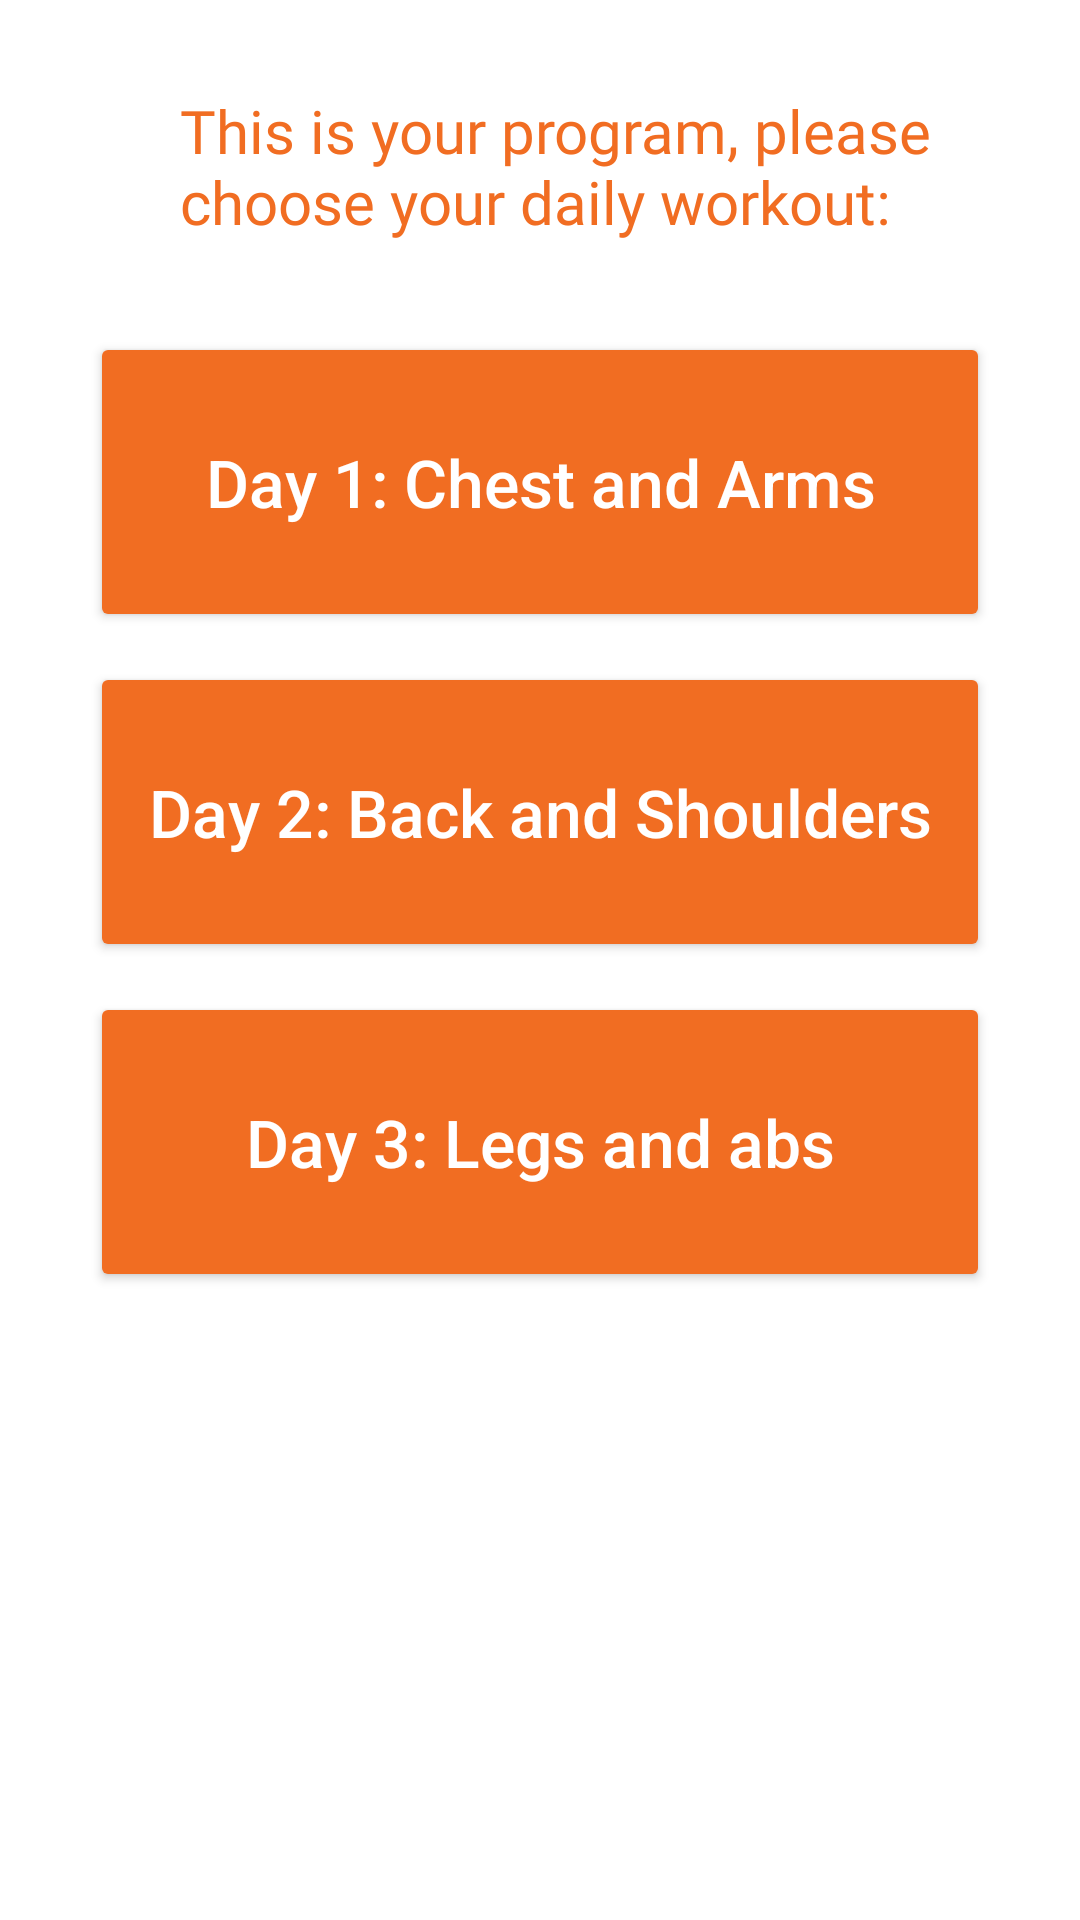

Reconstruct the res/layout file that produces this screen, plus the resources it refers to.
<!-- AndroidManifest.xml: application theme Theme.MyApplication -->
<!-- res/layout/activity_workout_page_boundary.xml -->
<?xml version="1.0" encoding="utf-8"?>
<LinearLayout xmlns:android="http://schemas.android.com/apk/res/android"
    xmlns:app="http://schemas.android.com/apk/res-auto"
    xmlns:tools="http://schemas.android.com/tools"
    android:layout_width="match_parent"
    android:layout_height="match_parent"
    android:gravity="center_horizontal"
    android:orientation="vertical">


    <TextView
        android:id="@+id/recommend"
        android:layout_width="300dp"
        android:layout_height="wrap_content"
        android:layout_gravity="start"
        android:layout_marginTop="30dp"
        android:layout_marginBottom="20dp"
        android:layout_marginStart="60dp"
        android:layout_marginLeft="80dp"
        android:fontFamily="@font/aoboshi_one_regular"
        android:text="This is your program, please choose your daily workout:"
        android:textColor="@color/main_color"
        android:textSize="20sp" />

    <Button
        android:id="@+id/daily_1"
        android:layout_width="300dp"
        android:layout_height="100dp"
        android:layout_gravity="center_horizontal"
        android:layout_marginTop="10dp"
        app:backgroundTint="@color/main_color"
        android:text="@string/day_1"
        android:textAllCaps="false"
        android:textColor="@color/white"
        android:textSize="22sp"
        tools:ignore="TextContrastCheck" />

    <Button
        android:id="@+id/daily_2"
        android:layout_width="300dp"
        android:layout_height="100dp"
        android:layout_gravity="center_horizontal"
        android:layout_marginTop="10dp"
        app:backgroundTint="@color/main_color"
        android:text="@string/day_2"
        android:textAllCaps="false"
        android:textColor="@color/white"
        android:textSize="22sp"
        tools:ignore="TextContrastCheck" />

    <Button
        android:id="@+id/daily_3"
        android:layout_width="300dp"
        android:layout_height="100dp"
        android:layout_gravity="center_horizontal"
        android:layout_marginTop="10dp"
        app:backgroundTint="@color/main_color"
        android:text="@string/day_3"
        android:textAllCaps="false"
        android:textColor="@color/white"
        android:textSize="22sp"
        tools:ignore="TextContrastCheck" />


</LinearLayout>
<!-- resources referenced by this layout -->
<resources>
  <color name="main_color">#F16D22</color>
  <color name="white">#FFFFFFFF</color>
  <string name="day_1">Day 1: Chest and Arms</string>
  <string name="day_2">Day 2: Back and Shoulders</string>
  <string name="day_3">Day 3: Legs and abs</string>
  <style name="Theme.MyApplication" parent="Theme.MaterialComponents.DayNight.DarkActionBar">
          
          <item name="colorPrimary">@color/main_color</item>
          <item name="colorPrimaryVariant">@color/main_color</item>
          <item name="colorOnPrimary">@color/white</item>
          
          <item name="colorSecondary">@color/teal_200</item>
          <item name="colorSecondaryVariant">@color/teal_700</item>
          <item name="colorOnSecondary">@color/black</item>
          
          <item name="android:statusBarColor" tools:targetApi="l">?attr/colorPrimaryVariant</item>
          
      </style>
  <color name="teal_200">#FF03DAC5</color>
  <color name="teal_700">#FF018786</color>
  <color name="black">#FF000000</color>
</resources>
